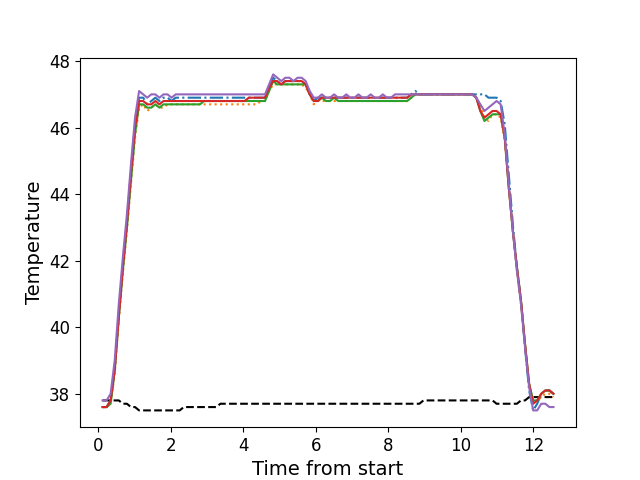

Values plotted in this chart, from the file beside it:
, times, neutral, z1, z2, z3, z4, z5
0, 0.1176, 37.8, 37.6, 37.6, 37.6, 37.6, 37.8
1, 0.2292, 37.8, 37.6, 37.6, 37.6, 37.6, 37.8
2, 0.3404, 37.8, 37.8, 37.7, 37.7, 37.8, 38.0
3, 0.453, 37.8, 38.8, 38.6, 38.7, 38.7, 39.0
4, 0.5659, 37.8, 40.4, 40.2, 40.3, 40.3, 40.7
5, 0.6775, 37.7, 41.9, 41.6, 41.7, 41.8, 42.1
6, 0.7902, 37.7, 43.2, 42.9, 43.0, 43.1, 43.4
7, 0.9013, 37.6, 44.7, 44.3, 44.4, 44.6, 44.9
8, 1.014, 37.6, 46.1, 45.7, 45.8, 46.0, 46.3
9, 1.126, 37.5, 46.9, 46.6, 46.7, 46.8, 47.1
10, 1.238, 37.5, 46.9, 46.7, 46.7, 46.8, 47.0
11, 1.35, 37.5, 46.7, 46.5, 46.6, 46.7, 46.9
12, 1.462, 37.5, 46.8, 46.6, 46.6, 46.7, 47.0
13, 1.574, 37.5, 46.9, 46.7, 46.7, 46.8, 47.0
14, 1.686, 37.5, 46.8, 46.6, 46.6, 46.7, 46.9
15, 1.798, 37.5, 46.9, 46.6, 46.7, 46.8, 47.0
16, 1.91, 37.5, 46.9, 46.7, 46.7, 46.8, 47.0
17, 2.022, 37.5, 46.8, 46.7, 46.7, 46.8, 46.9
18, 2.135, 37.5, 46.9, 46.7, 46.7, 46.8, 47.0
19, 2.247, 37.5, 46.9, 46.7, 46.7, 46.8, 47.0
20, 2.358, 37.6, 46.9, 46.7, 46.7, 46.8, 47.0
21, 2.47, 37.6, 46.9, 46.7, 46.7, 46.8, 47.0
22, 2.582, 37.6, 46.9, 46.7, 46.7, 46.8, 47.0
23, 2.695, 37.6, 46.9, 46.7, 46.7, 46.8, 47.0
24, 2.807, 37.6, 46.9, 46.7, 46.7, 46.8, 47.0
25, 2.919, 37.6, 46.9, 46.7, 46.8, 46.8, 47.0
26, 3.031, 37.6, 46.9, 46.7, 46.8, 46.8, 47.0
27, 3.143, 37.6, 46.9, 46.7, 46.8, 46.8, 47.0
28, 3.255, 37.6, 46.9, 46.7, 46.8, 46.8, 47.0
29, 3.368, 37.7, 46.9, 46.7, 46.8, 46.8, 47.0
30, 3.479, 37.7, 46.9, 46.7, 46.8, 46.8, 47.0
31, 3.591, 37.7, 46.9, 46.7, 46.8, 46.8, 47.0
32, 3.703, 37.7, 46.9, 46.7, 46.8, 46.8, 47.0
33, 3.815, 37.7, 46.9, 46.7, 46.8, 46.8, 47.0
34, 3.928, 37.7, 46.9, 46.7, 46.8, 46.8, 47.0
35, 4.039, 37.7, 46.9, 46.7, 46.8, 46.8, 47.0
36, 4.151, 37.7, 46.9, 46.7, 46.8, 46.9, 47.0
37, 4.264, 37.7, 46.9, 46.7, 46.8, 46.9, 47.0
38, 4.376, 37.7, 46.9, 46.7, 46.8, 46.9, 47.0
39, 4.488, 37.7, 46.9, 46.8, 46.8, 46.9, 47.0
40, 4.6, 37.7, 46.9, 46.8, 46.8, 46.9, 47.0
41, 4.712, 37.7, 47.2, 47.1, 47.1, 47.2, 47.3
42, 4.824, 37.7, 47.5, 47.3, 47.4, 47.4, 47.6
43, 4.936, 37.7, 47.4, 47.3, 47.3, 47.4, 47.5
44, 5.048, 37.7, 47.3, 47.3, 47.3, 47.3, 47.4
45, 5.159, 37.7, 47.4, 47.3, 47.3, 47.4, 47.5
46, 5.272, 37.7, 47.4, 47.3, 47.3, 47.4, 47.5
47, 5.385, 37.7, 47.4, 47.3, 47.3, 47.4, 47.4
48, 5.497, 37.7, 47.4, 47.3, 47.3, 47.4, 47.5
49, 5.608, 37.7, 47.4, 47.3, 47.3, 47.4, 47.5
50, 5.72, 37.7, 47.3, 47.2, 47.3, 47.3, 47.4
51, 5.831, 37.7, 47.0, 47.0, 47.0, 47.0, 47.1
52, 5.944, 37.7, 46.8, 46.7, 46.8, 46.8, 46.9
53, 6.057, 37.7, 46.9, 46.8, 46.8, 46.8, 46.9
54, 6.168, 37.7, 46.9, 46.8, 46.9, 46.9, 47.0
55, 6.28, 37.7, 46.9, 46.8, 46.8, 46.9, 46.9
56, 6.393, 37.7, 46.9, 46.8, 46.8, 46.9, 46.9
57, 6.505, 37.7, 46.9, 46.8, 46.9, 46.9, 47.0
58, 6.618, 37.7, 46.9, 46.8, 46.8, 46.9, 46.9
59, 6.729, 37.7, 46.9, 46.8, 46.8, 46.9, 46.9
... 52 more rows
